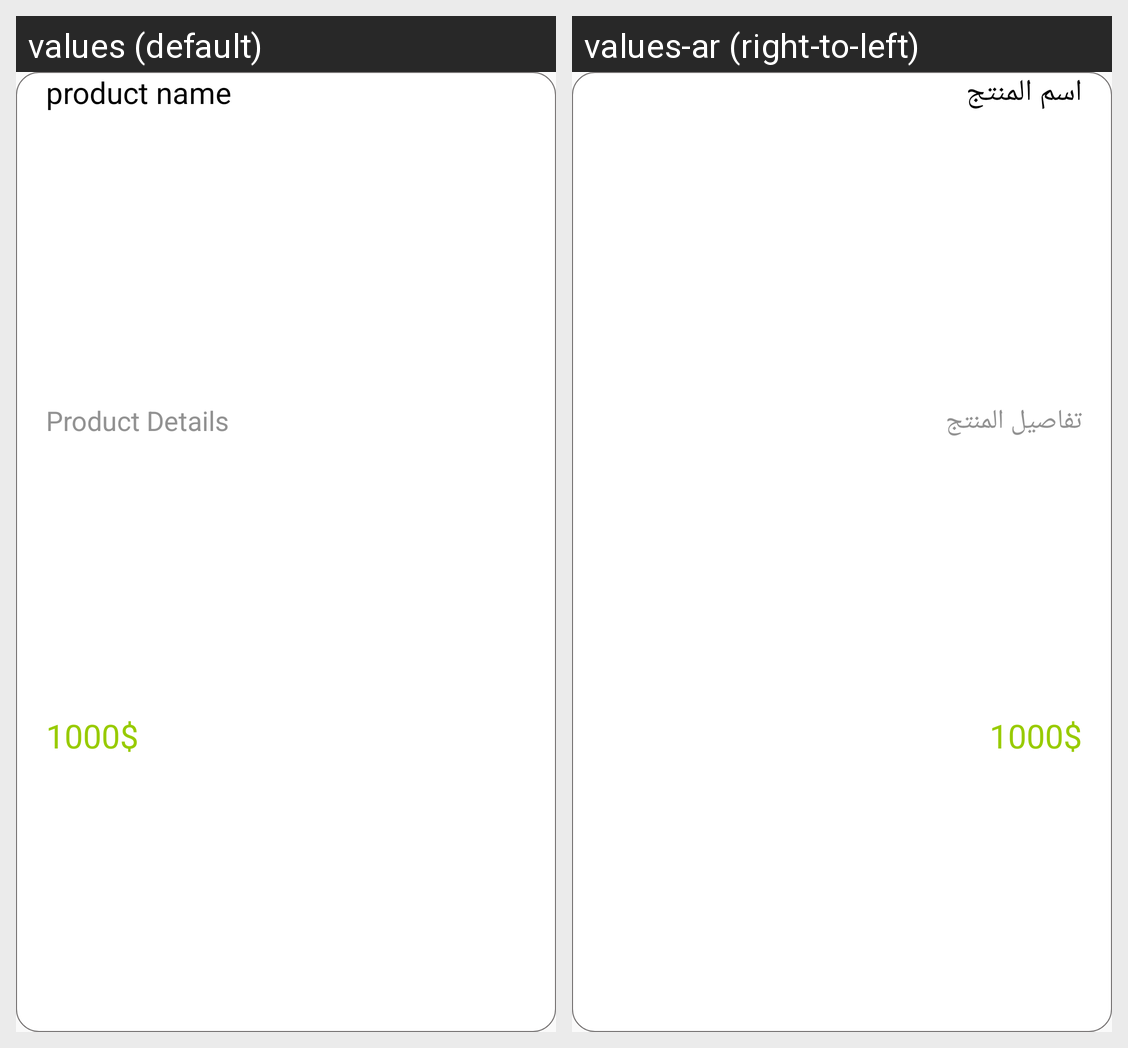

This grid shows one Android layout under two languages. Give, for every string resource on the screen, its name, the default text and each shown locale's text.
Android screen res/layout/my_ads_list_item.xml rendered under 2 locales, left to right: values (default), values-ar (right-to-left). Device: Nexus 5 (rendered at 1080×1920; each locale shown at half size, 540×960, under a caption strip naming it); theme AppTheme.
Strings drawn on this screen, with the default value and each locale's value (text and hints the layout hard-codes, and strings that could not be matched under every locale, appear in the picture but are not listed):

product_name
  values: product name
  values-ar: اسم المنتج

product_details
  values: Product Details
  values-ar: تفاصيل المنتج
